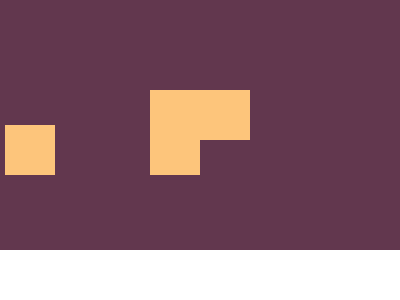

Write a web page that renders exactly this picture using CSS.

<!-- file: index.html -->
<!DOCTYPE html>
<html lang="en">
<head>
    <meta charset="UTF-8">
    <meta name="viewport" content="width=device-width, initial-scale=1.0">
    <title>Document</title>
    <link rel="stylesheet" href="style.css">
</head>
<body>
    <div class="container"></div>
    <div class="box2"></div>
        <div class="box3"></div>
        <div class="box4"></div>
        <div class="box5"></div>

    
</body>
</html>

/* file: style.css */
body{box-sizing: border-box;

 margin: 0;
    padding: 0;
    align-items: center;
    justify-self: center;
    display: flex;
    height: 100vh;
}
.container{
width: 400px;
height: 300px;
background-color: #62374e;
position: relative;
top: -50px;

}

.box2{
    width: 50px;
    height: 50px;
    background-color: #fdc57b;
    position: absolute;
top: 90px;
left: 200px;
}

.box3{
    width: 50px;
    height: 50px;
    background-color: #fdc57b;
   position:absolute;
    top: 90px;
    right: 200px
}
.box4{
    width: 50px;
    height: 50px;
    background-color: #fdc57b;
    position:absolute;
    right: 200px;
}
.box5{
    width: 50px;
    height: 50px;
    background-color: #fdc57b;
    position: absolute;
    right:345px;
}

